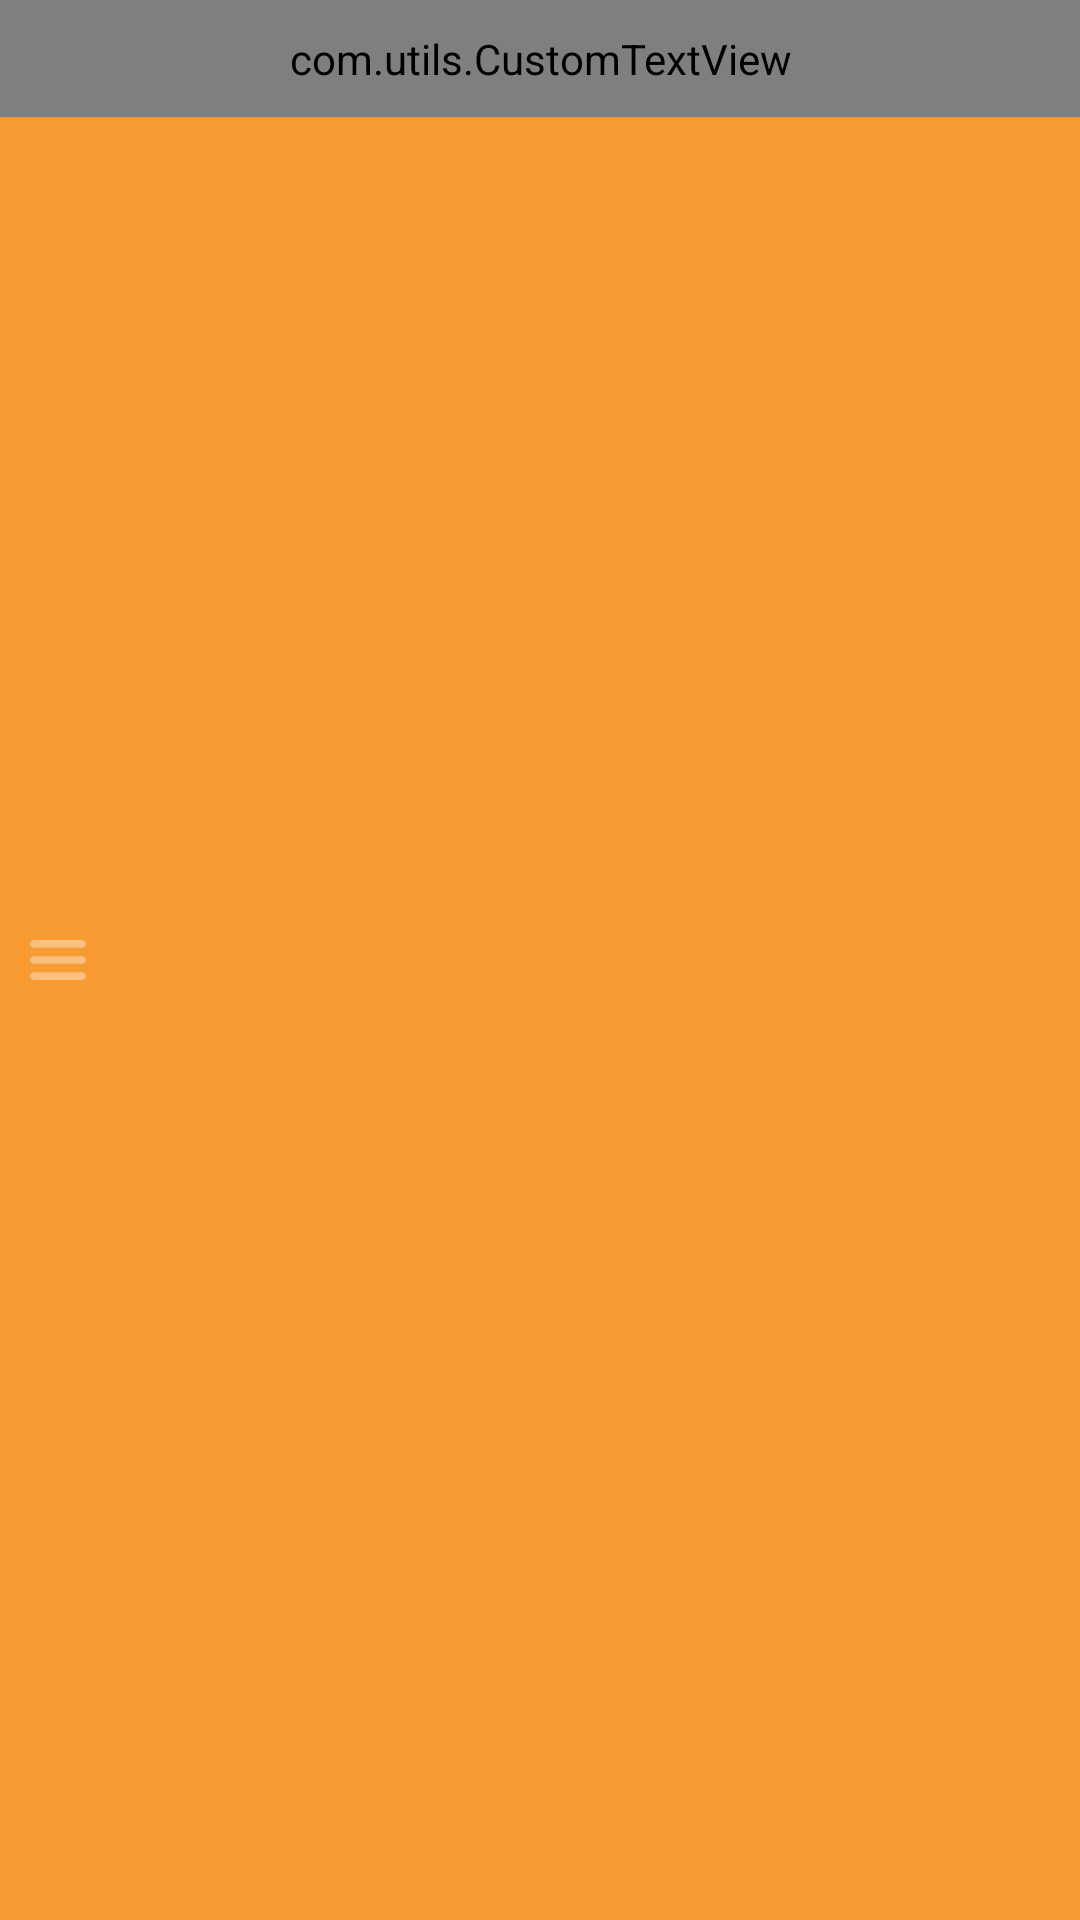

Here is an Android app screen rendered from its layout file. Give the layout XML and the strings, colors and styles it references.
<!-- AndroidManifest.xml: application theme AppTheme -->
<!-- res/layout/topbar.xml -->
<FrameLayout xmlns:android="http://schemas.android.com/apk/res/android"
    xmlns:tools="http://schemas.android.com/tools"
    xmlns:customfont="http://schemas.android.com/apk/res/com.sride"
    android:layout_width="match_parent"
    android:layout_height="wrap_content"
    android:background="@color/app_color" >

    <com.utils.CustomTextView
        android:id="@+id/txtTitle"
        android:layout_width="match_parent"
        android:layout_height="wrap_content"
        android:background="@color/transparent"
        android:gravity="center"
        android:padding="10dp"
        android:text="@string/home"
        android:textSize="@dimen/topbar_label"
        customfont:type="normal" />

    <ImageView
        android:id="@+id/btnMenu"
        android:layout_width="wrap_content"
        android:layout_height="wrap_content"
        android:layout_gravity="center_vertical|left"
        android:contentDescription="@string/app_name"
        android:padding="10dp"
        android:src="@drawable/menu" >
    </ImageView>

</FrameLayout>
<!-- resources referenced by this layout -->
<resources>
  <color name="app_color">#F89B33</color>
  <color name="transparent">#00000000</color>
  <dimen name="topbar_label">17sp</dimen>
  <!-- drawable menu: png bitmap (drawable-hdpi, 2916 bytes) -->
  <string name="app_name">SRide</string>
  <style name="AppTheme" parent="AppBaseTheme" />
  <style name="AppBaseTheme" parent="@android:style/Theme.NoTitleBar" />
</resources>
